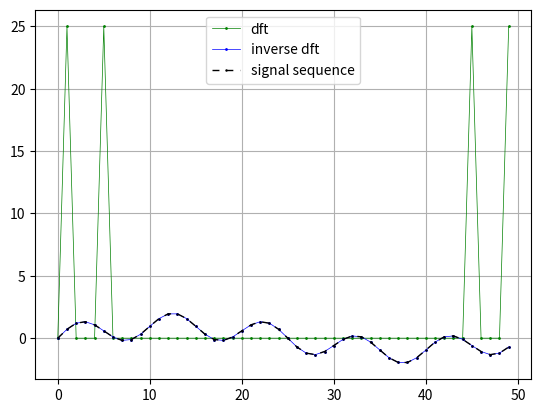

This figure's Python source:
from numpy import sin, e, pi

def fourier_transform(input_sequence):
    N = len(input_sequence)
    output_sequence = []

    for k in range(N):
        output_sequence.append(
            sum([
                input_sequence[n] * e**(-2j*pi*k*n/N) for n in range(N)
            ])
        )

    return output_sequence

def inverse_fourier_transform(input_sequence):
    N = len(input_sequence)
    output_sequence = []

    for n in range(N):
        output_sequence.append(
            sum([
                input_sequence[k] * e**(2j*pi*k*n/N) for k in range(N)
            ]) / N
        )

    return output_sequence

if __name__ == "__main__":

    import numpy as np
    import matplotlib.pyplot as plt
    from random import random

    periods = [1,5]
    amplitudes = [1,1]
    sequence = [0*(random()-0.5) + sum([amplitudes[i]*sin((2*pi)/T*x) for i,T in enumerate(periods)]) for x in np.arange(0, 5, 0.1)]

    data = np.abs(fourier_transform(sequence))
    inv_data = inverse_fourier_transform(fourier_transform(sequence))

    plt.plot(np.arange(0, len(data), 1), data, label='dft', marker="o", color='green', markersize=1, linewidth=0.5)

    plt.plot(np.arange(0, len(sequence), 1), inv_data, label='inverse dft', marker="o", color='blue', markersize=1, linewidth=0.5)
    plt.plot(sequence, color='black', label='signal sequence', marker="o", markersize=0.75, linewidth=1, linestyle='dashed', dashes=(5, 5))

    with open("data.csv", "w") as f:
        for i in range(len(sequence)):
            f.write(f"{sequence[i]},{inv_data[i].real},{inv_data[i].imag}\n")

    plt.legend()
    plt.grid()
    plt.show()
